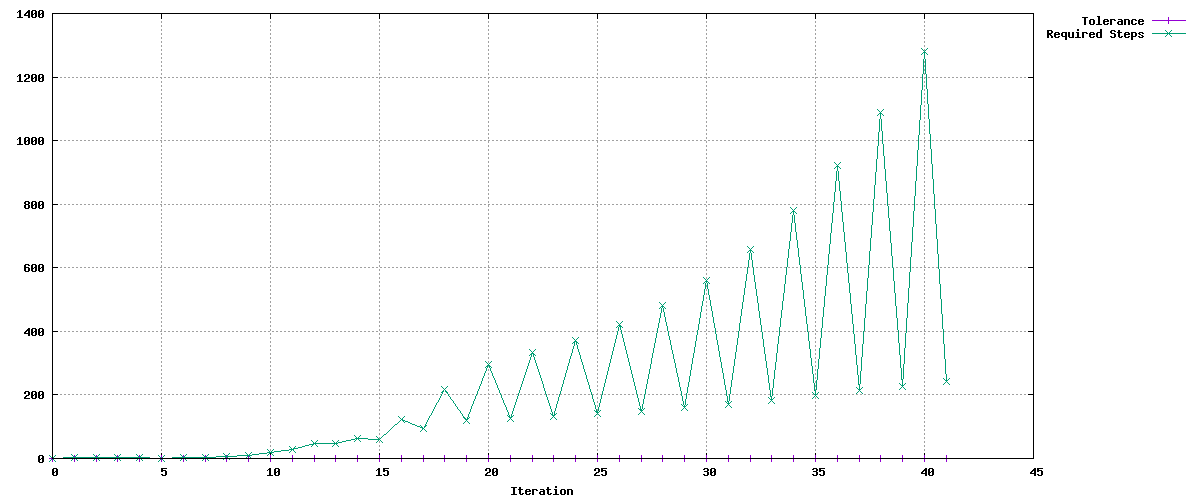

Values plotted in this chart, from the file beside it:
Tolerance, Required Steps
0.9, 1
0.9, 2
0.855, 3
0.8123, 2
0.7716, 2
0.7331, 1
0.6964, 3
0.6616, 4
0.6285, 7
0.5971, 11
0.7436, 18
0.8433, 29
0.9027, 47
0.94, 47
0.94, 64
0.9559, 60
0.9081, 124
0.9555, 94
0.9078, 218
0.9602, 118
0.9122, 297
0.9651, 126
0.9169, 332
0.9685, 133
0.92, 372
0.9714, 140
0.9228, 420
0.9743, 149
0.9256, 481
0.9769, 159
0.9281, 560
0.9796, 171
0.9306, 659
0.982, 184
0.9329, 780
0.9842, 198
0.935, 923
0.986, 213
0.9367, 1088
0.9876, 228
0.9382, 1282
0.989, 243
